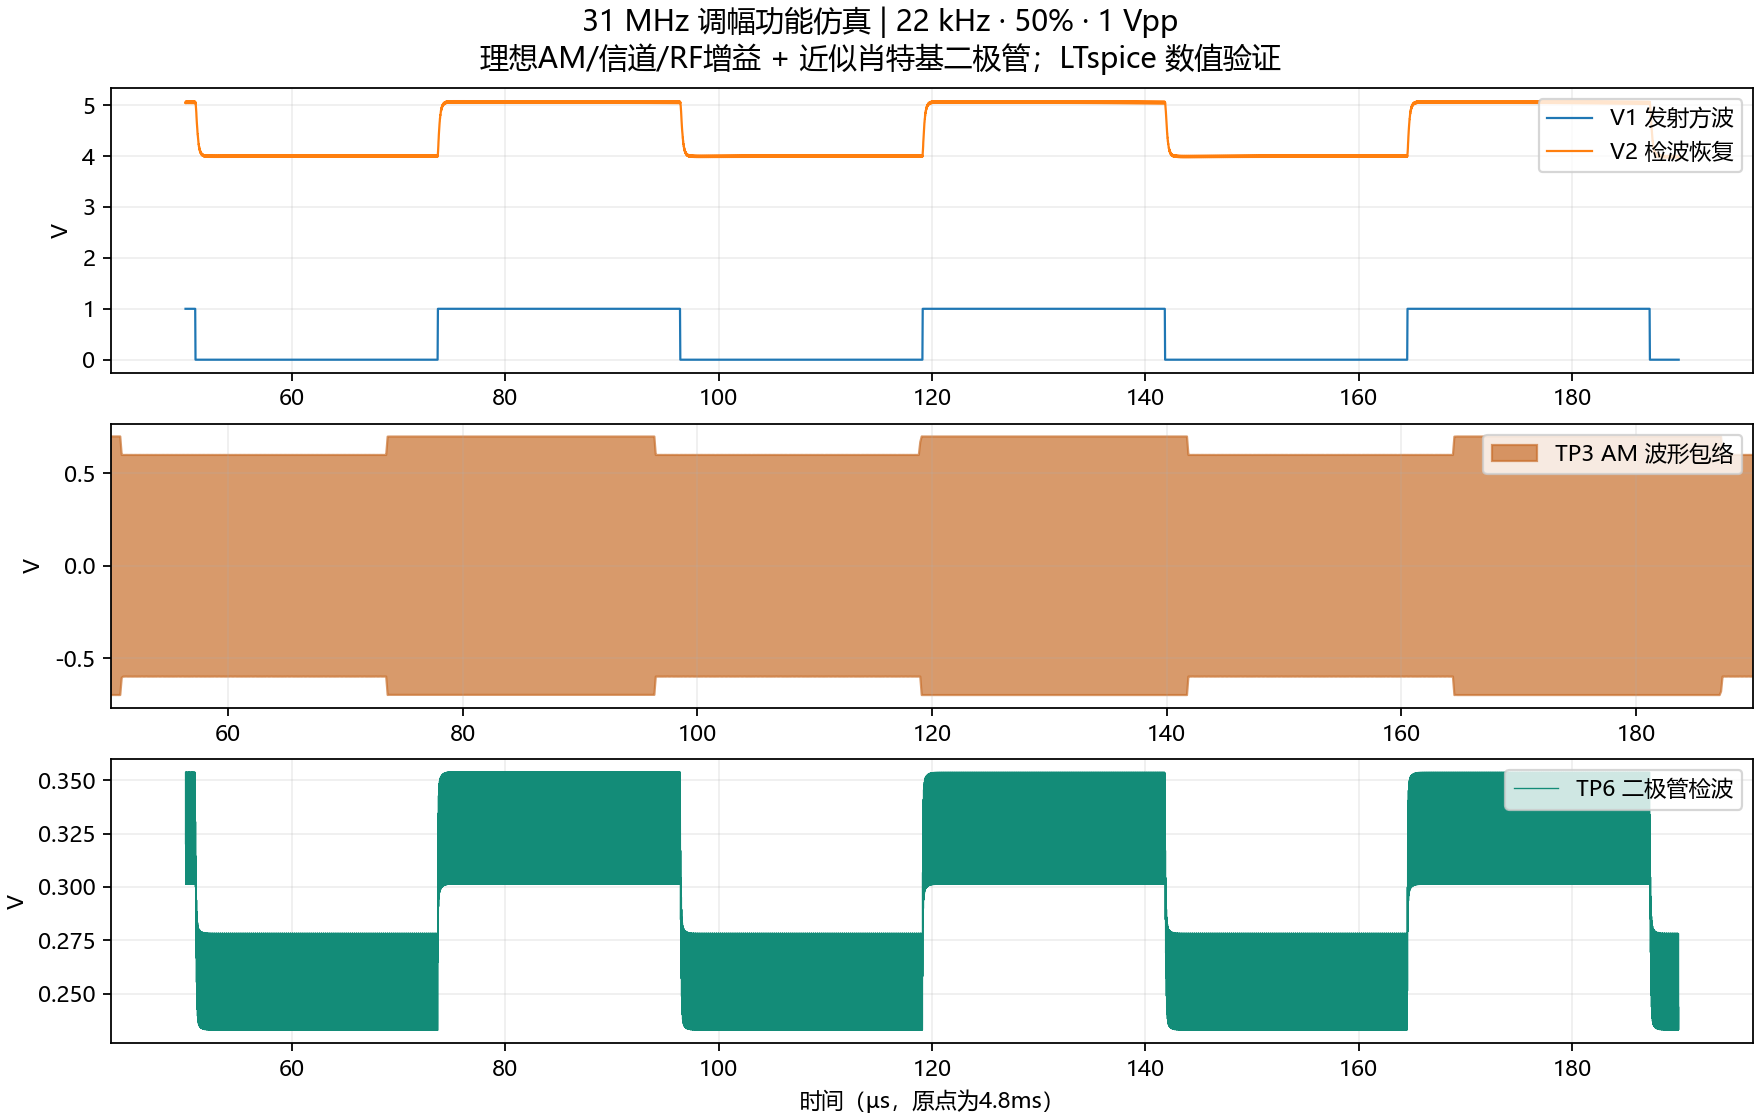

Values plotted in this chart, from the file beside it:
time_s, V1_V, V2_V, DET_ENV_V
4.799999999999999580e-03, 1.000000000000000000e+00, 5.047179733199236296e+00, 3.158990618487952928e-01
4.800010534983344471e-03, 1.000000000000000000e+00, 5.063561204747130340e+00, 3.525252380380645145e-01
4.800025821160108959e-03, 1.000000000000000000e+00, 5.058064144231414261e+00, 3.013871046559647993e-01
4.800041565300301044e-03, 1.000000000000000000e+00, 5.059137424064316768e+00, 3.537327421222429269e-01
4.800057184961816631e-03, 1.000000000000000000e+00, 5.060091348854387938e+00, 3.012621672010645790e-01
4.800073056142180501e-03, 1.000000000000000000e+00, 5.056477684465798816e+00, 3.515818892016163155e-01
4.800088872998775798e-03, 1.000000000000000000e+00, 5.061459766653677583e+00, 3.014482708120317933e-01
4.800104829946856382e-03, 1.000000000000000000e+00, 5.054971310785862926e+00, 3.491506553056257234e-01
4.800120124511524956e-03, 1.000000000000000000e+00, 5.063926622389655741e+00, 3.023019478384184056e-01
4.800135811656567990e-03, 1.000000000000000000e+00, 5.051716251878007213e+00, 3.420214970441887159e-01
4.800150388593822474e-03, 1.000000000000000000e+00, 5.068364547803896336e+00, 3.059197377503756754e-01
4.800166492986103137e-03, 1.000000000000000000e+00, 5.048929224716265374e+00, 3.350469069453236859e-01
4.800180653343264284e-03, 1.000000000000000000e+00, 5.071783826747508606e+00, 3.119982847626511235e-01
4.800196761731865581e-03, 1.000000000000000000e+00, 5.046936912541444720e+00, 3.279852043326572097e-01
4.800210928013998180e-03, 1.000000000000000000e+00, 5.073638494760444928e+00, 3.200744075005427236e-01
4.800227046303700250e-03, 1.000000000000000000e+00, 5.046553255326228893e+00, 3.205664377354767725e-01
4.800240936926728798e-03, 1.000000000000000000e+00, 5.073325866203442835e+00, 3.309226048461679226e-01
4.800256902568934662e-03, 1.000000000000000000e+00, 5.048158530682420597e+00, 3.119954699627255912e-01
4.800271908170840665e-03, 1.000000000000000000e+00, 5.071709936258357310e+00, 3.374898626737122820e-01
4.800287291950747735e-03, 1.000000000000000000e+00, 5.050755859190893204e+00, 3.065944719615971148e-01
4.800302840690076796e-03, 1.000000000000000000e+00, 5.068963401467798668e+00, 3.442681739011905773e-01
4.800317646024801488e-03, 1.000000000000000000e+00, 5.054424030760301889e+00, 3.028677677930859957e-01
4.800333148962648150e-03, 1.000000000000000000e+00, 5.063336339937389852e+00, 3.524977349517220970e-01
4.800348457187708986e-03, 1.000000000000000000e+00, 5.057715681164708599e+00, 3.014772330032802206e-01
4.800364162990663174e-03, 1.000000000000000000e+00, 5.059082574406508215e+00, 3.537937200855186815e-01
4.800379784005065313e-03, 1.000000000000000000e+00, 5.059982055225414221e+00, 3.012935272911844153e-01
4.800395642524517802e-03, 1.000000000000000000e+00, 5.056473824889923918e+00, 3.516438239344221728e-01
4.800411458993667814e-03, 1.000000000000000000e+00, 5.061453281777326119e+00, 3.014724761522120100e-01
4.800427417995458898e-03, 1.000000000000000000e+00, 5.055022274007672678e+00, 3.492169320803765742e-01
4.800442711954290911e-03, 1.000000000000000000e+00, 5.063947075426676214e+00, 3.023118514827818903e-01
4.800458401509532722e-03, 1.000000000000000000e+00, 5.051777945378903567e+00, 3.420843145190624046e-01
4.800472977892089425e-03, 1.000000000000000000e+00, 5.068383098791375829e+00, 3.059089562605432078e-01
4.800489087456129809e-03, 1.000000000000000000e+00, 5.048977804023034643e+00, 3.351093294071280093e-01
4.800503255503232522e-03, 1.000000000000000000e+00, 5.071773931785010348e+00, 3.119264649169746773e-01
4.800519376712438641e-03, 1.000000000000000000e+00, 5.046964934180346418e+00, 3.281164782710452865e-01
4.800533255985037044e-03, 1.000000000000000000e+00, 5.073711878460584579e+00, 3.211811605402901115e-01
4.800549219403757624e-03, 1.000000000000000000e+00, 5.046547726092277308e+00, 3.189985890210750852e-01
4.800563595818637362e-03, 1.000000000000000000e+00, 5.073163573587671671e+00, 3.304971976403419109e-01
4.800579610370596211e-03, 1.000000000000000000e+00, 5.047742284947456248e+00, 3.123791884015679754e-01
4.800594547003943918e-03, 1.000000000000000000e+00, 5.071500048097679958e+00, 3.371869702405729807e-01
4.800609965523993175e-03, 1.000000000000000000e+00, 5.050300608204562280e+00, 3.068218540821091023e-01
4.800625465510070800e-03, 1.000000000000000000e+00, 5.068801845902266123e+00, 3.440718210475782746e-01
4.800640299835221003e-03, 1.000000000000000000e+00, 5.054045978675662631e+00, 3.029973797177599737e-01
4.800655752296021511e-03, 1.000000000000000000e+00, 5.063234572367366404e+00, 3.524493747133439214e-01
4.800671060397053089e-03, 1.000000000000000000e+00, 5.057506154910288210e+00, 3.015017495951242132e-01
4.800686750678034680e-03, 1.000000000000000000e+00, 5.058970702848153422e+00, 3.538197155285274231e-01
4.800702371196168862e-03, 1.000000000000000000e+00, 5.059849400267471431e+00, 3.013071094140628015e-01
4.800718225234861837e-03, 1.000000000000000000e+00, 5.056379977583477014e+00, 3.516673965269356827e-01
4.800734041568003457e-03, 1.000000000000000000e+00, 5.061357760469017641e+00, 3.014823674292672062e-01
4.800750001325223247e-03, 1.000000000000000000e+00, 5.054946816173102597e+00, 3.492417707877060740e-01
4.800765300064674737e-03, 1.000000000000000000e+00, 5.063846667570330418e+00, 3.023096707128712923e-01
4.800780992259943633e-03, 1.000000000000000000e+00, 5.051717455475323248e+00, 3.421427625339973910e-01
4.800795577068812936e-03, 1.000000000000000000e+00, 5.068260776321438676e+00, 3.058677474494818083e-01
4.800811697674552125e-03, 1.000000000000000000e+00, 5.048931915649455426e+00, 3.352267084891047966e-01
4.800825579263210199e-03, 1.000000000000000000e+00, 5.071985318203289239e+00, 3.128191273793631821e-01
4.800841543122397886e-03, 1.000000000000000000e+00, 5.046524214969961619e+00, 3.265412749173199902e-01
4.800855918908992007e-03, 1.000000000000000000e+00, 5.073384083176165404e+00, 3.207681937763072200e-01
4.800871933776562107e-03, 1.000000000000000000e+00, 5.046163642414399852e+00, 3.194661124738393254e-01
4.800886236966787207e-03, 1.000000000000000000e+00, 5.072855747388146597e+00, 3.301871408241296990e-01
4.800902288717000081e-03, 1.000000000000000000e+00, 5.047300525355303158e+00, 3.126993469280917037e-01
... 12,908 more rows
